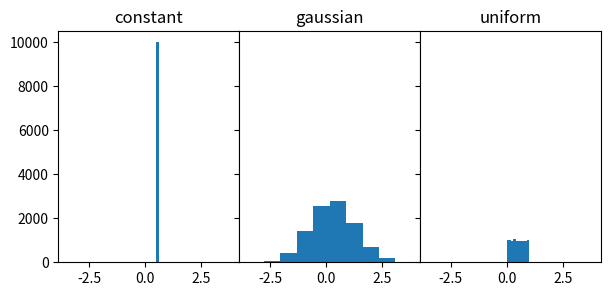

Write Python code to recreate this figure.
import random

class ParametersError(BaseException):
    def __init__(self, distribution, key):
        message = (
            f"""Parameter distribution {type(distribution).__name__} 
                missing parameter {key}"""
        )
        super().__init__(message)


class ParameterDistribution:
    def __init__(self):
        pass
    def value(self):
        pass


class ConstantParameter(ParameterDistribution):
    def __init__(self, parameters_dict):
        try:
            self.value0 = parameters_dict["value"]
        except KeyError:
            raise ParametersError(self, "value")

    @property
    def value(self):
        return self.value0


class GaussianParameter(ParameterDistribution):
    def __init__(self, parameters_dict):
        try:
            self.mean = parameters_dict["mean"]
        except KeyError:
            raise ParametersError(self, "mean")
        try:
            self.width_minus = parameters_dict["width_minus"]
        except KeyError:
            # raise ParametersError(self, "width_minus")
            self.width_minus = None
        try:
            self.width_plus = parameters_dict["width_plus"]
        except KeyError:
            # raise ParametersError(self, "width_plus")
            self.width_plus = None
        try:
            self.lower = parameters_dict["lower"]
        except KeyError:
            # raise ParametersError(self, "width_plus")
            self.lower = None
        try:
            self.upper = parameters_dict["upper"]
        except KeyError:
            # raise ParametersError(self, "width_plus")
            self.upper = None

    @property
    def value(self):
        if self.width_minus == None and self.width_plus == None:
            return self.mean
        if self.width_minus == None:
            self.width_minus = self.width_plus
        if self.width_plus == None:
            self.width_plus = self.width_minus
        while True:
            if random.random() < self.width_minus / (
                self.width_plus + self.width_minus
            ):
                value = self.mean - 1.0
                while value < self.mean:
                    value = random.gauss(self.mean, self.width_plus)
            else:
                value = self.mean + 1.0
                while value > self.mean:
                    value = random.gauss(self.mean, self.width_minus)
            if (self.lower == None or value > self.lower) and (
                self.upper == None or value < self.upper
            ):
                break
        return value

class UniformParameter:
    def __init__(self, parameters_dict):
        try:
            self.lower = parameters_dict["lower"]
        except KeyError:
            raise ParametersError(self, "lower")
        try:
            self.upper = parameters_dict["upper"]
        except KeyError:
            raise ParametersError(self, "upper")

    @property
    def value(self):
        return self.lower + random.random() * (self.upper - self.lower)


if __name__ == "__main__":
    import matplotlib.pyplot as plt
    params_dict1 = {"lower" :0, "upper" : 1}
    parameters_dict = {
            "value" : 0.5,
            "mean" : 0.3,
            "width_mins" : 1,
            "width_plus" : 1}

    constant = ConstantParameter(parameters_dict)
    gaussian = GaussianParameter(parameters_dict)
    uniform = UniformParameter(params_dict1)
    n = 10000
    constant_values = []
    gaussian_values = []
    uniform_values = []
    for i in range(n):
        constant_values.append(constant.value)
        gaussian_values.append(gaussian.value)
        uniform_values.append(uniform.value)
    fig, ax = plt.subplots(1, 3, figsize=(7,3), sharex=True, sharey=True)
    ax[0].hist(constant_values)
    ax[0].set_title("constant")
    ax[1].hist(gaussian_values)
    ax[1].set_title("gaussian")
    ax[2].hist(uniform_values)
    ax[2].set_title("uniform")
    plt.subplots_adjust(wspace=0, hspace=0)
    plt.show()

    
    
